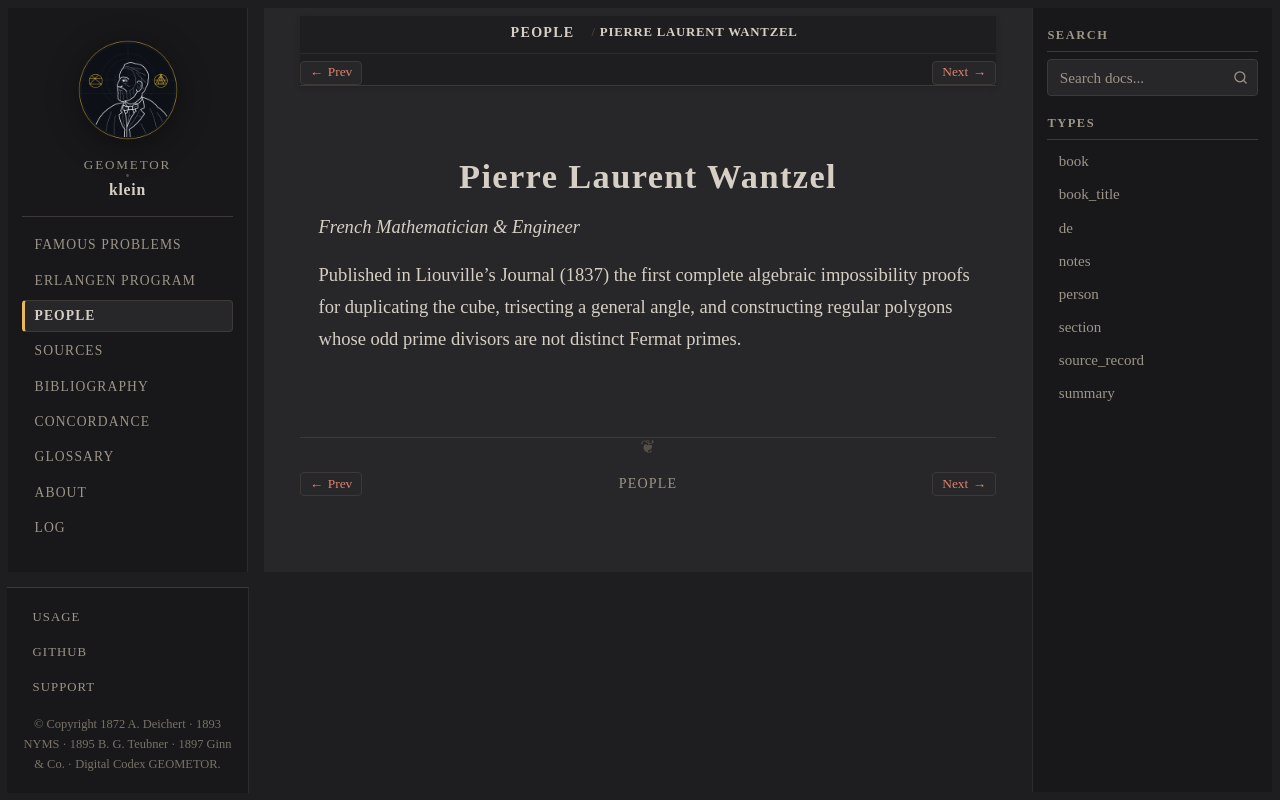

repository: geometor/klein · page: people/wantzel.html · generator: sphinx

:type: person
:death_year: 1848
:death_label: 1848
:lifespan: 1814 – 1848
:excerpt: French Mathematician & Engineer

.. _person-wantzel:

Pierre Laurent Wantzel
======================

*French Mathematician & Engineer*

Published in Liouville's Journal (1837) the first complete algebraic impossibility proofs for duplicating the cube, trisecting a general angle, and constructing regular polygons whose odd prime divisors are not distinct Fermat primes.
